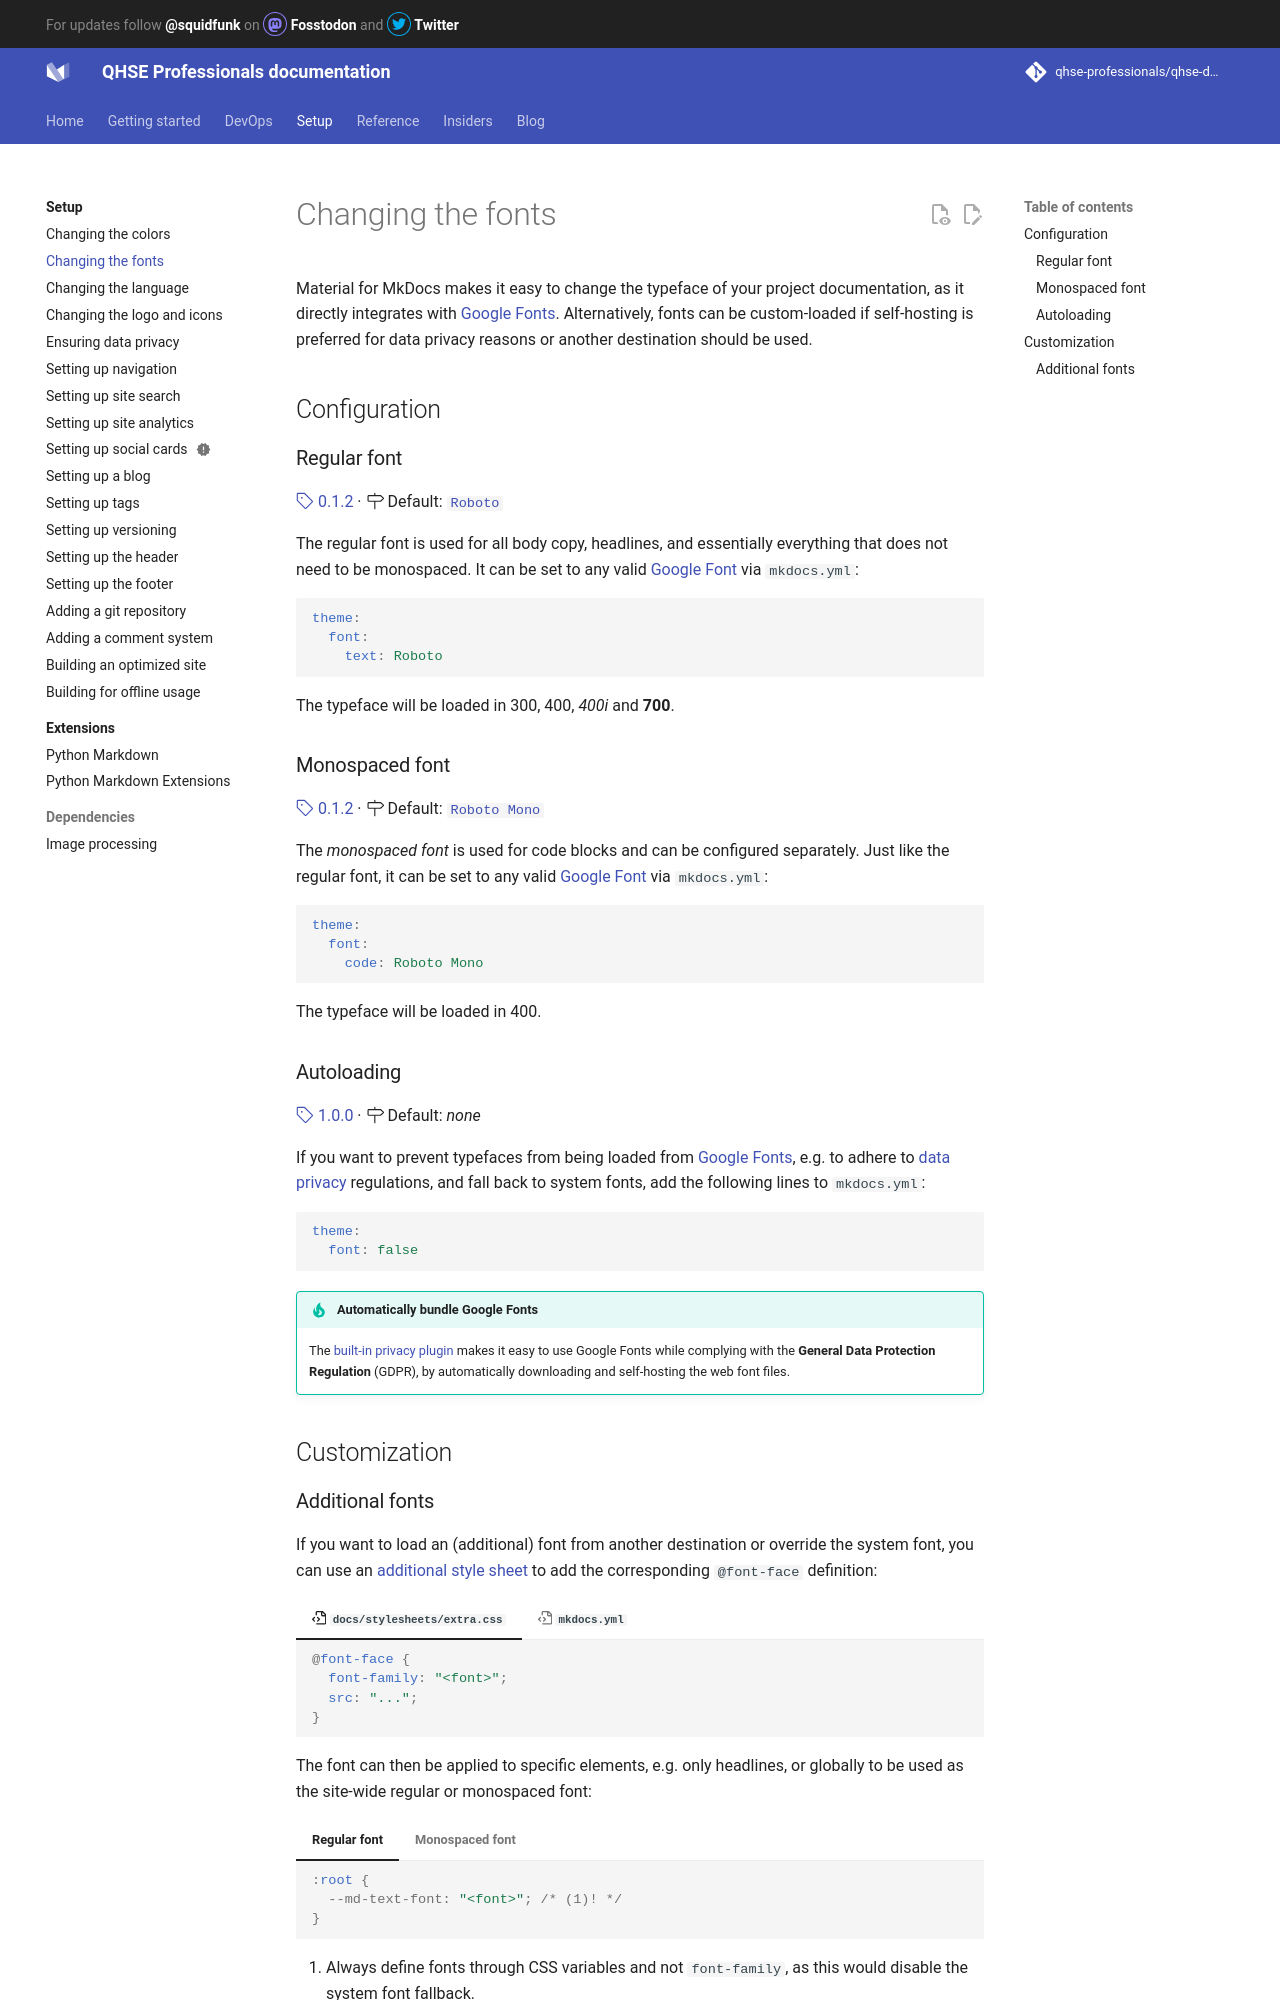

repository: qhse-professionals/qhse-docs · page: setup/changing-the-fonts/index.html · generator: mkdocs

# Changing the fonts

Material for MkDocs makes it easy to change the typeface of your project
documentation, as it directly integrates with [Google Fonts]. Alternatively,
fonts can be custom-loaded if self-hosting is preferred for data privacy reasons
or another destination should be used.

  [Google Fonts]: https://fonts.google.com

## Configuration

### Regular font

[:octicons-tag-24: 0.1.2][Font support] ·
:octicons-milestone-24: Default: [`Roboto`][Roboto]

The regular font is used for all body copy, headlines, and essentially
everything that does not need to be monospaced. It can be set to any
valid [Google Font][Google Fonts] via `mkdocs.yml`:

``` yaml
theme:
  font:
    text: Roboto
```

The typeface will be loaded in 300, 400, _400i_ and __700__.

  [Roboto]: https://fonts.google.com/specimen/Roboto
  [Font support]: https://github.com/squidfunk/mkdocs-material/releases/tag/0.1.2

### Monospaced font

[:octicons-tag-24: 0.1.2][Font support] ·
:octicons-milestone-24: Default: [`Roboto Mono`][Roboto Mono]

The _monospaced font_ is used for code blocks and can be configured separately.
Just like the regular font, it can be set to any valid [Google Font]
[Google Fonts] via `mkdocs.yml`:

``` yaml
theme:
  font:
    code: Roboto Mono
```

The typeface will be loaded in 400.

  [Roboto Mono]: https://fonts.google.com/specimen/Roboto+Mono

### Autoloading

[:octicons-tag-24: 1.0.0][Autoloading support] ·
:octicons-milestone-24: Default: _none_

If you want to prevent typefaces from being loaded from [Google Fonts], e.g.
to adhere to [data privacy] regulations, and fall back to system fonts, add the
following lines to `mkdocs.yml`:

``` yaml
theme:
  font: false
```

!!! tip "Automatically bundle Google Fonts"

    The [built-in privacy plugin] makes it easy to use Google Fonts
    while complying with the __General Data Protection Regulation__ (GDPR),
    by automatically downloading and self-hosting the web font files.

  [data privacy]: https://developers.google.com/fonts/faq#what_does_using_the_google_fonts_api_mean_for_the_privacy_of_my_users
  [Autoloading support]: https://github.com/squidfunk/mkdocs-material/releases/tag/1.0.0
  [built-in privacy plugin]: ensuring-data-privacy.md#built-in-privacy-plugin

## Customization
